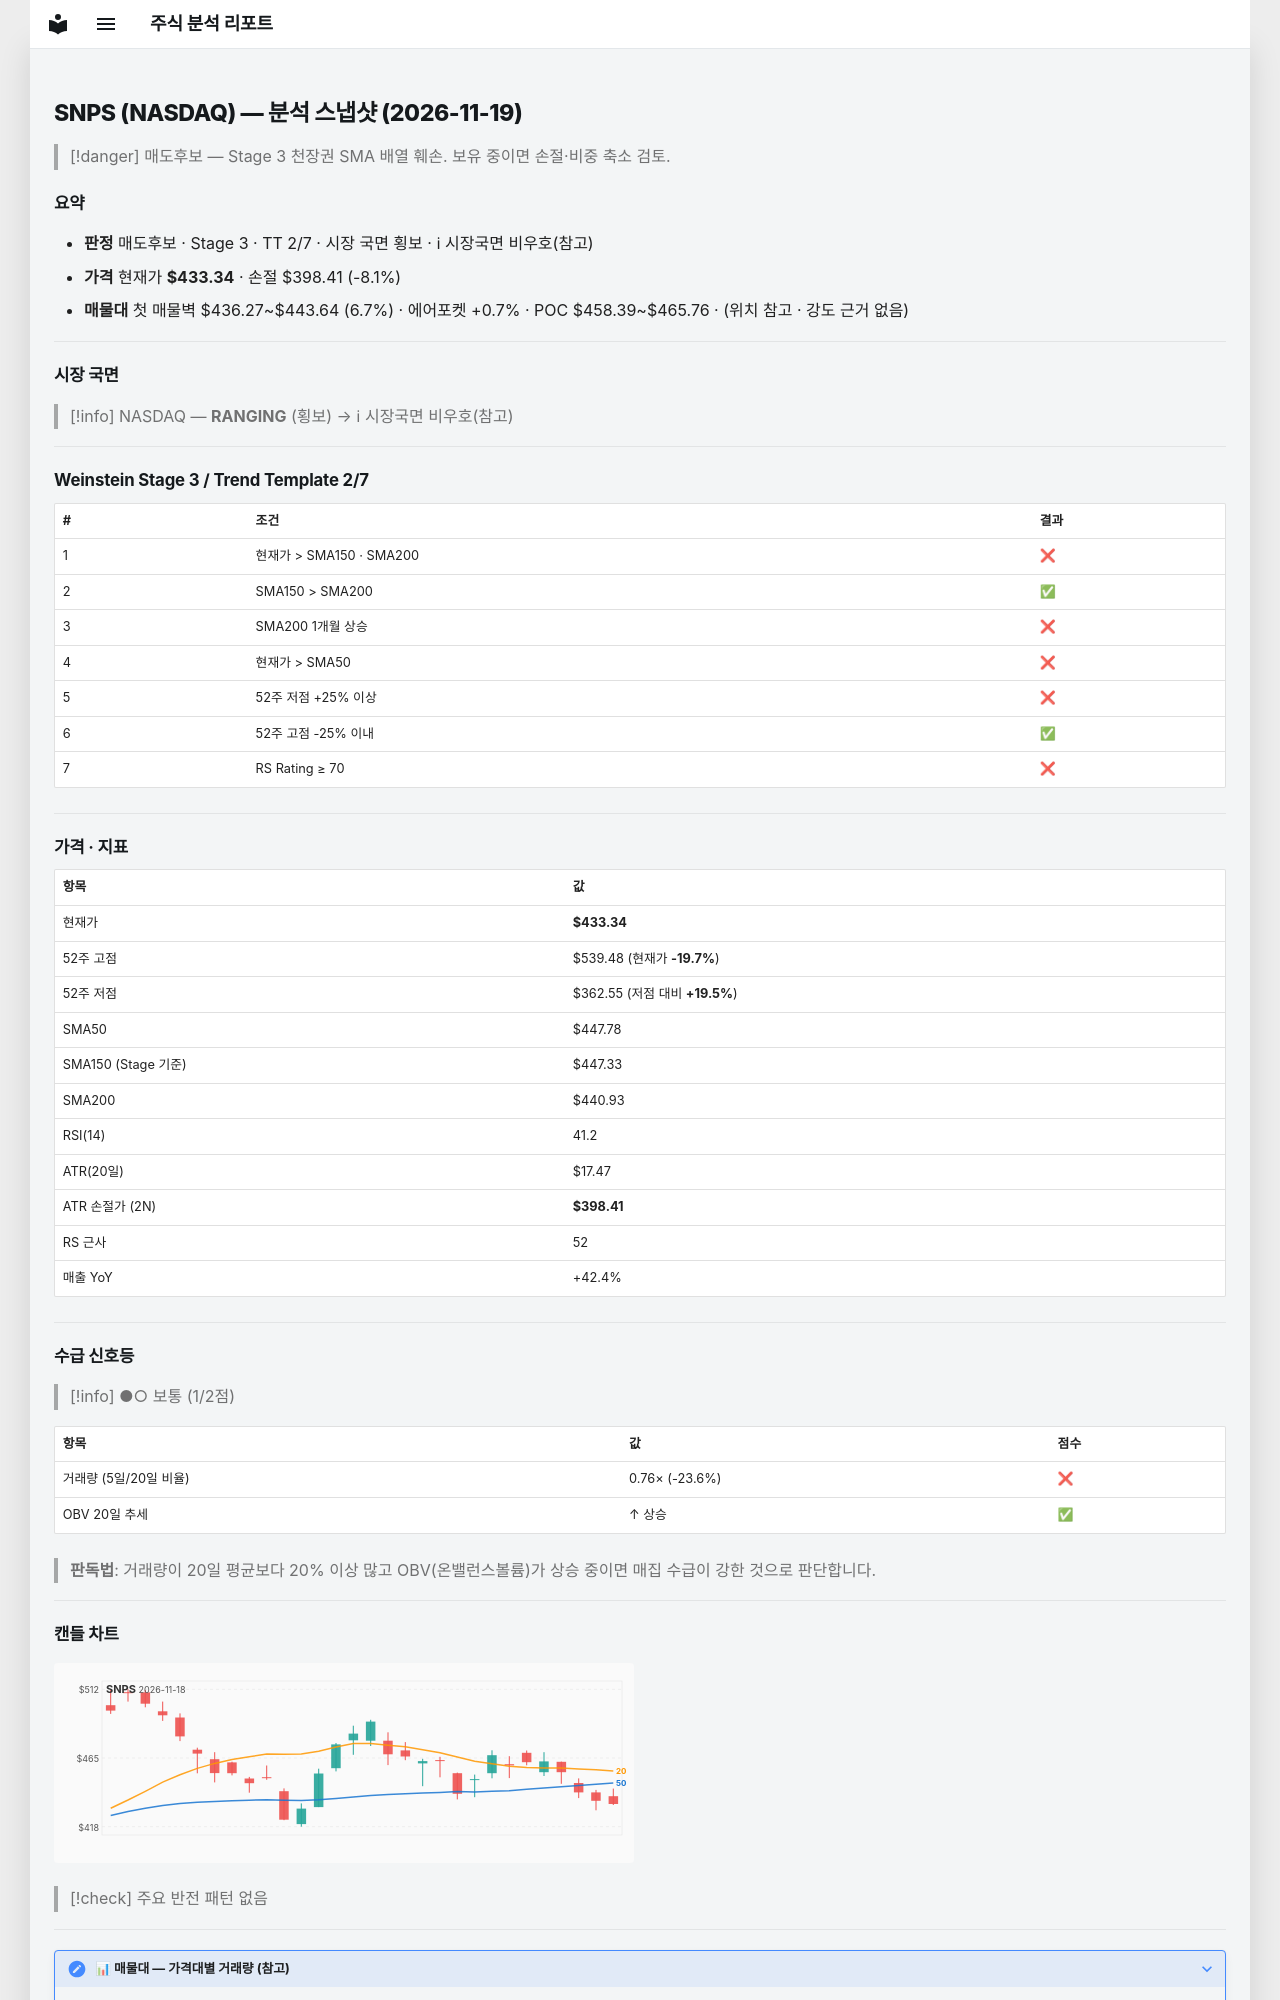

repository: soloandco/stock-reports · page: snapshots/SNPS-2026-11-19/index.html · generator: mkdocs

---
type: analysis-snapshot
title: SNPS 분석 스냅샷
ticker: SNPS
market: NASDAQ
created: 2026-11-19
updated: 2026-11-19
bar-date: 2026-11-18
verdict: 매도후보
real-rr: 0.91
sma50-gap-pct: -3.2
weekly-position: 저항대아래
weekly-overhead-price: 464.98
weekly-overhead-pct: 7.3
stage: 3
trend-template-score: 2
tt-max: 7
ma-set: sma-50-150-200
price: 433.340087890625
stop-price: 398.4099297356597
market-regime: RANGING
supply-demand-score: 1/2
supply-demand-label: 보통
status: tracking
tags:
  - stock-agent
  - watchlist
  - SNPS
  - analysis
related:
  - "[[analysis-template]]"
---

# SNPS (NASDAQ) — 분석 스냅샷 (2026-11-19)

> [!danger] 매도후보 — Stage 3 천장권
> SMA 배열 훼손. 보유 중이면 손절·비중 축소 검토.

## 요약

- **판정** 매도후보 · Stage 3 · TT 2/7 · 시장 국면 횡보 · ℹ 시장국면 비우호(참고)
- **가격** 현재가 **$433.34** · 손절 $398.41 (-8.1%)
- **매물대** 첫 매물벽 $436.27~$443.64 (6.7%) · 에어포켓 +0.7% · POC $458.39~$465.76 · (위치 참고 · 강도 근거 없음)

---

## 시장 국면

> [!info] NASDAQ — **RANGING** (횡보) → ℹ 시장국면 비우호(참고)

---

## Weinstein Stage 3 / Trend Template 2/7

| # | 조건 | 결과 |
|---|------|------|
| 1 | 현재가 > SMA150 · SMA200 | ❌ |
| 2 | SMA150 > SMA200 | ✅ |
| 3 | SMA200 1개월 상승 | ❌ |
| 4 | 현재가 > SMA50 | ❌ |
| 5 | 52주 저점 +25% 이상 | ❌ |
| 6 | 52주 고점 -25% 이내 | ✅ |
| 7 | RS Rating ≥ 70 | ❌ |

---

## 가격 · 지표

| 항목 | 값 |
|------|---|
| 현재가 | **$433.34** |
| 52주 고점 | $539.48 (현재가 **-19.7%**) |
| 52주 저점 | $362.55 (저점 대비 **+19.5%**) |
| SMA50 | $447.78 |
| SMA150 (Stage 기준) | $447.33 |
| SMA200 | $440.93 |
| RSI(14) | 41.2 |
| ATR(20일) | $17.47 |
| ATR 손절가 (2N) | **$398.41** |
| RS 근사 | 52 |
| 매출 YoY | +42.4% |

---
## 수급 신호등

> [!info] ●○ 보통 (1/2점)

| 항목 | 값 | 점수 |
|------|------|------|
| 거래량 (5일/20일 비율) | 0.76× (-23.6%) | ❌ |
| OBV 20일 추세 | ↑ 상승 | ✅ |

> **판독법**: 거래량이 20일 평균보다 20% 이상 많고 OBV(온밸런스볼륨)가 상승 중이면 매집 수급이 강한 것으로 판단합니다.

---
